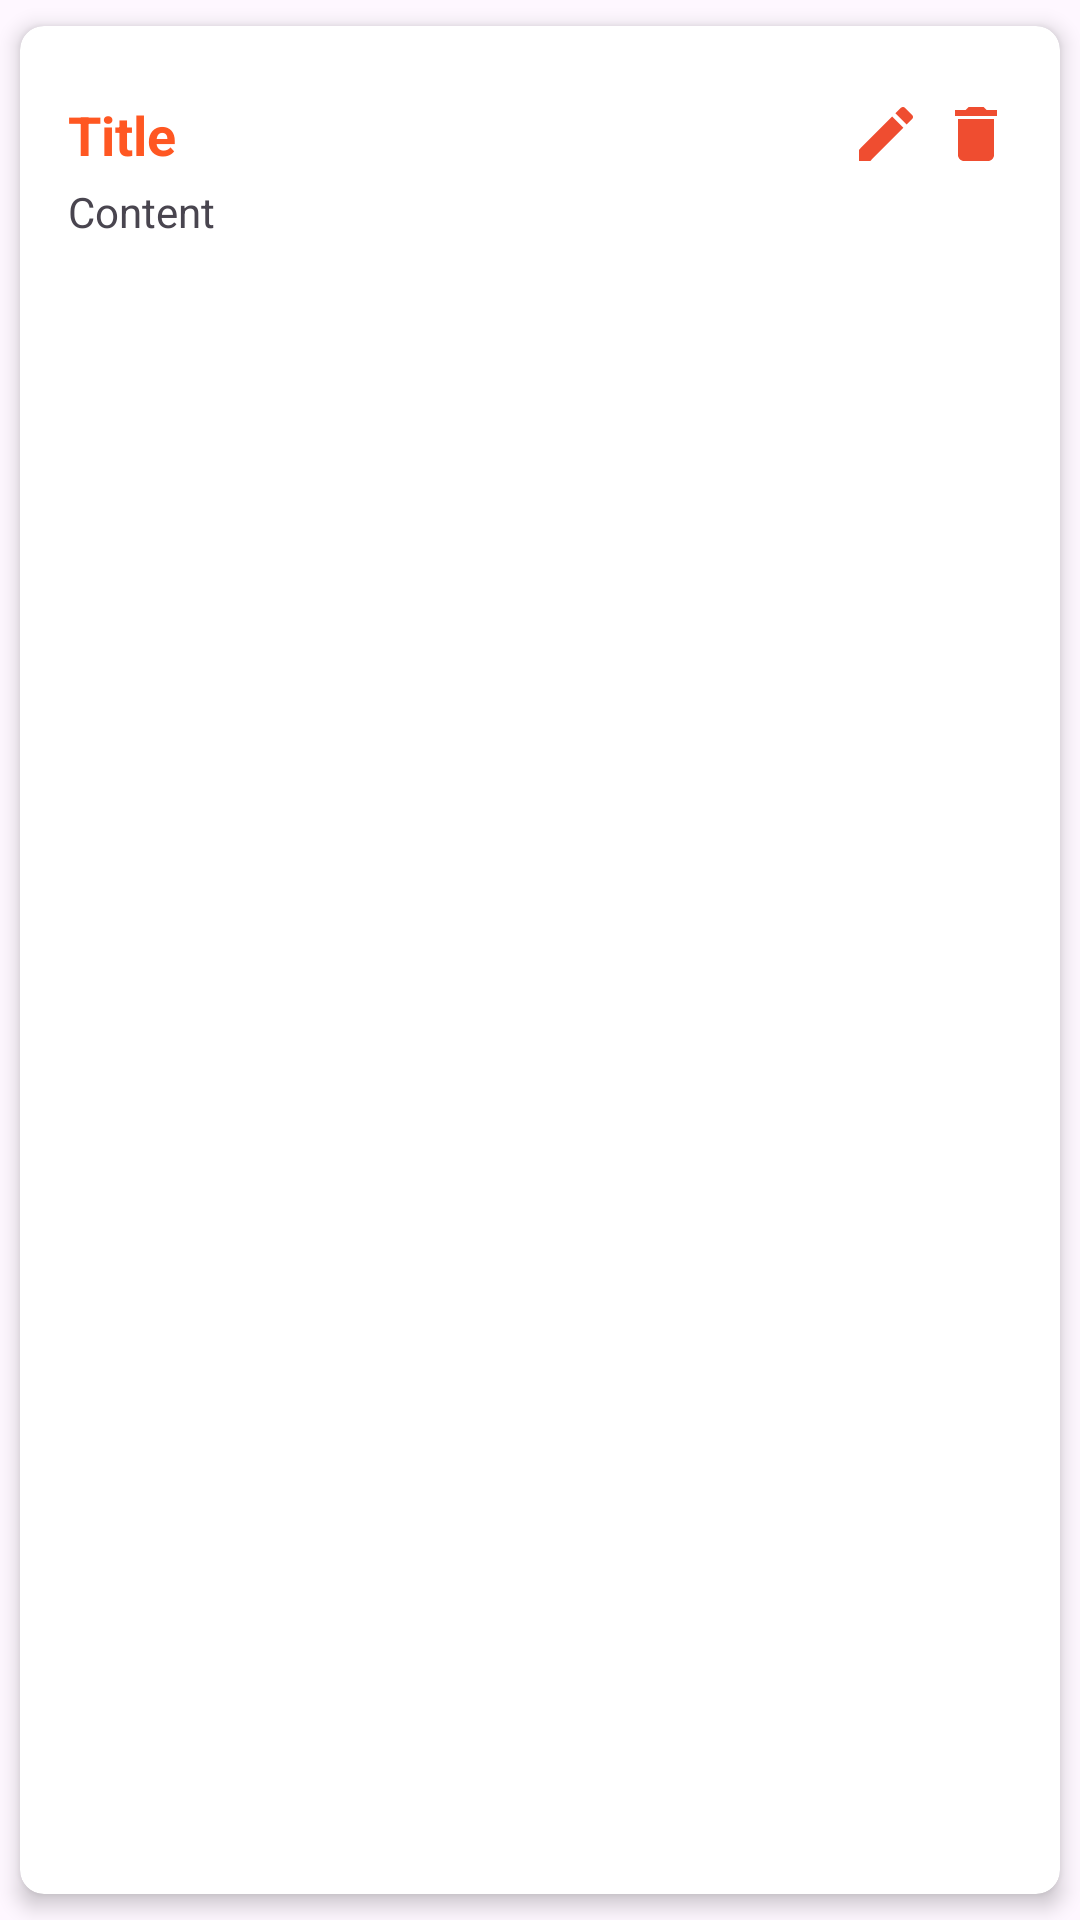

Reconstruct the res/layout file that produces this screen, plus the resources it refers to.
<!-- AndroidManifest.xml: application theme Theme.Notes -->
<!-- res/layout/note_item.xml -->
<?xml version="1.0" encoding="utf-8"?>
<androidx.cardview.widget.CardView xmlns:android="http://schemas.android.com/apk/res/android"
    xmlns:app="http://schemas.android.com/apk/res-auto"
    android:layout_width="match_parent"
    android:layout_height="wrap_content"
    app:cardCornerRadius="8dp"
    app:cardElevation="4dp"
    app:cardUseCompatPadding="true">

    <LinearLayout
        android:layout_width="match_parent"
        android:layout_height="wrap_content"
        android:orientation="vertical"
        android:padding="16dp">

        <RelativeLayout
            android:layout_width="match_parent"
            android:layout_height="wrap_content"
            android:layout_marginTop="8dp"
            android:orientation="horizontal">

            <TextView
                android:id="@+id/titleTextView"
                android:layout_width="wrap_content"
                android:layout_height="wrap_content"
                android:text="@string/title"
                android:textColor="@color/orange"
                android:textSize="18sp"
                android:textStyle="bold" />

            <ImageView
                android:id="@+id/updateButton"
                android:layout_width="24dp"
                android:layout_height="24dp"
                android:layout_alignParentEnd="true"
                android:layout_marginEnd="30dp"
                android:src="@drawable/baseline_edit_24" />

            <ImageView
                android:id="@+id/deleteButton"
                android:layout_width="24dp"
                android:layout_height="24dp"
                android:layout_alignParentEnd="true"
                android:src="@drawable/baseline_delete_24" />

        </RelativeLayout>

        <TextView
            android:id="@+id/contentTextView"
            android:layout_width="wrap_content"
            android:layout_height="wrap_content"
            android:layout_marginTop="4dp"
            android:maxLines="3"
            android:text="@string/content" />
    </LinearLayout>

</androidx.cardview.widget.CardView>
<!-- resources referenced by this layout -->
<resources>
  <color name="orange">#FF5722</color>
  <!-- drawable baseline_delete_24 (drawable) -->
  <vector xmlns:android="http://schemas.android.com/apk/res/android" android:height="24dp" android:tint="#EF4D30" android:viewportHeight="24" android:viewportWidth="24" android:width="24dp">
        
      <path android:fillColor="@android:color/white" android:pathData="M6,19c0,1.1 0.9,2 2,2h8c1.1,0 2,-0.9 2,-2V7H6v12zM19,4h-3.5l-1,-1h-5l-1,1H5v2h14V4z"/>
      
  </vector>
  <!-- drawable baseline_edit_24 (drawable) -->
  <vector xmlns:android="http://schemas.android.com/apk/res/android" android:height="24dp" android:tint="#EF4D30" android:viewportHeight="24" android:viewportWidth="24" android:width="24dp">
        
      <path android:fillColor="@android:color/white" android:pathData="M3,17.25V21h3.75L17.81,9.94l-3.75,-3.75L3,17.25zM20.71,7.04c0.39,-0.39 0.39,-1.02 0,-1.41l-2.34,-2.34c-0.39,-0.39 -1.02,-0.39 -1.41,0l-1.83,1.83 3.75,3.75 1.83,-1.83z"/>
      
  </vector>
  <string name="content">Content</string>
  <string name="title">Title</string>
  <style name="Theme.Notes" parent="Base.Theme.Notes" />
  <style name="Base.Theme.Notes" parent="Theme.Material3.DayNight.NoActionBar">
          <item name="colorPrimary">@color/orange</item>
          <item name="colorPrimaryVariant">@color/orange</item>
          <item name="android:statusBarColor">@color/orange</item>
      </style>
</resources>
